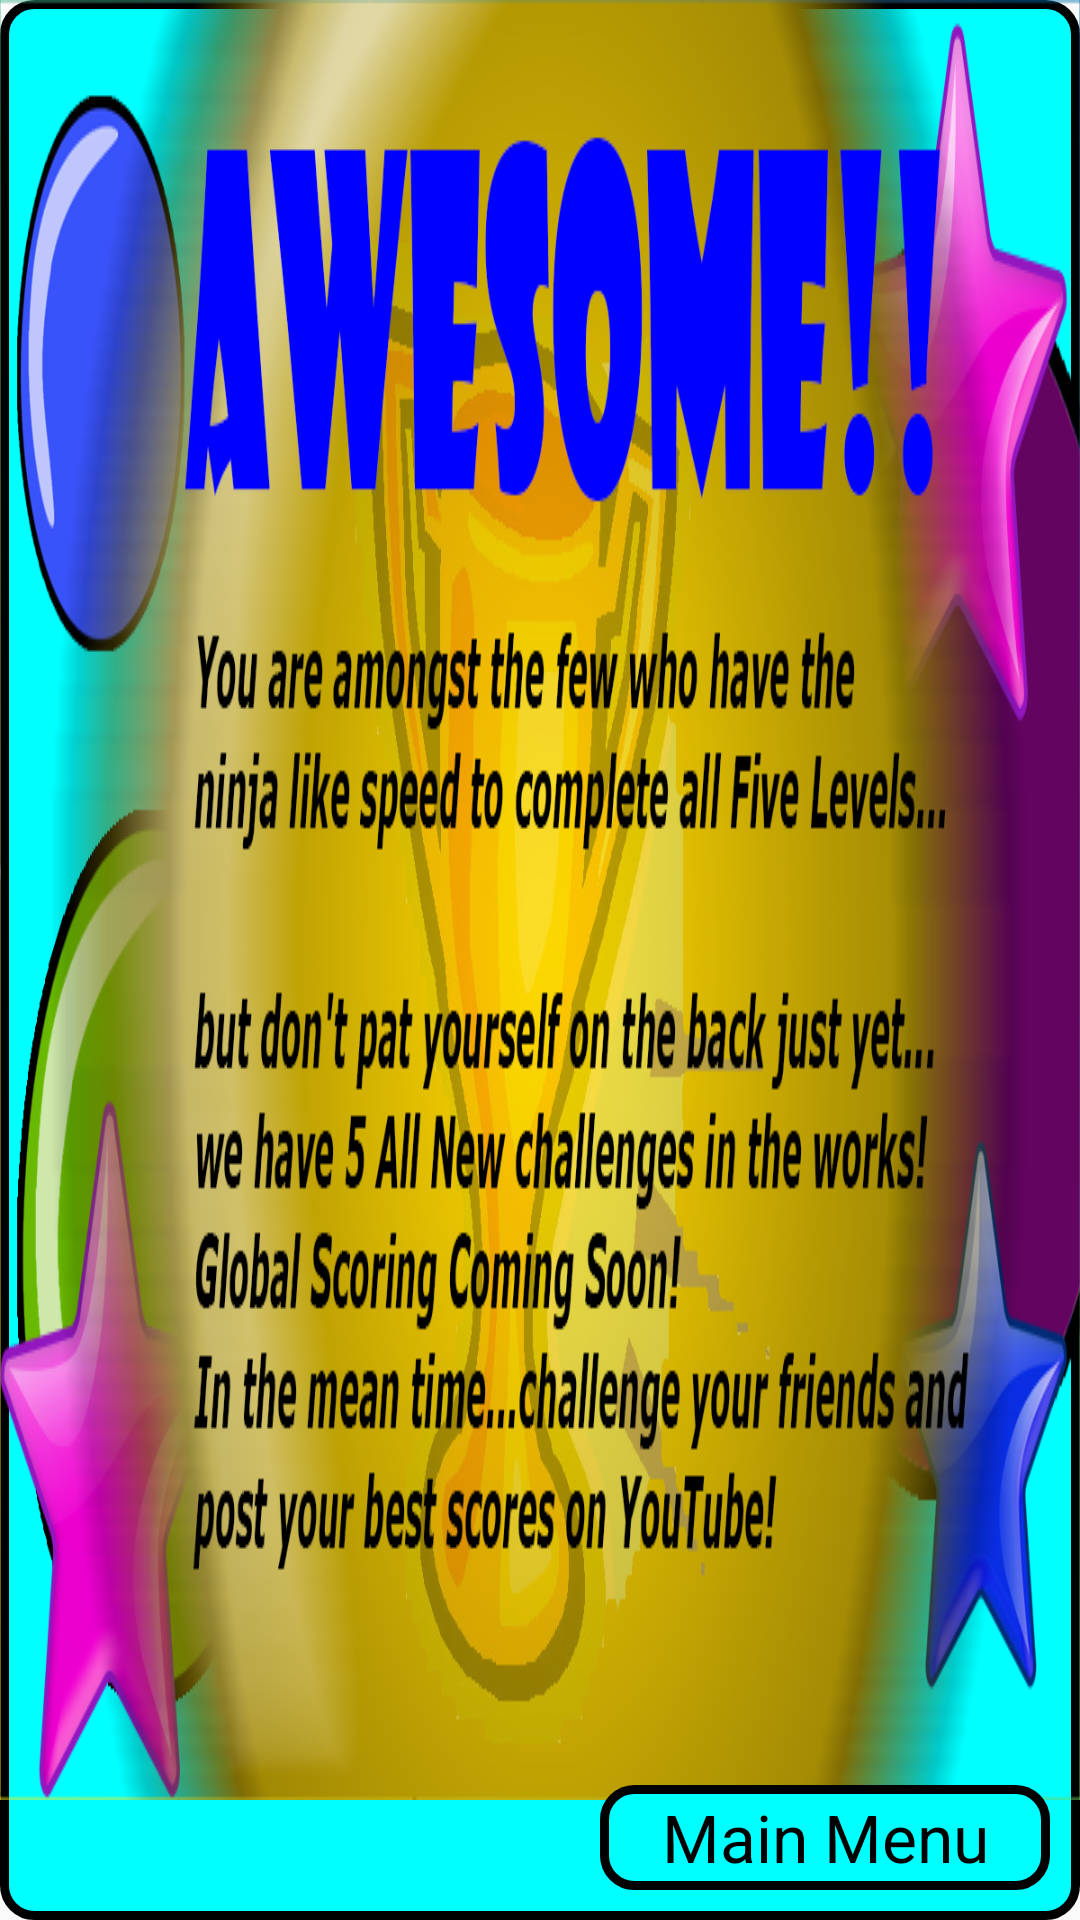

This screen was rendered from an Android layout file. Write that file and the resources it references.
<!-- AndroidManifest.xml: application theme AppTheme -->
<!-- res/layout/finale_activity.xml -->
<?xml version="1.0" encoding="utf-8"?>
<RelativeLayout xmlns:android="http://schemas.android.com/apk/res/android"
    android:layout_width="match_parent"
    android:layout_height="match_parent"
    android:background="@drawable/layout_blue_bg">

    <TableLayout
        android:layout_width="match_parent"
        android:layout_height="match_parent"
        android:layout_centerVertical="true"
        android:layout_centerHorizontal="true">

        <TableRow
            android:layout_width="match_parent"
            android:layout_height="match_parent">


            <ImageView
                android:layout_width="wrap_content"
                android:layout_height="wrap_content"
                android:id="@+id/congratsView"
                android:background="@drawable/congrats"
                android:layout_column="0" />
        </TableRow>

    </TableLayout>

    <TextView
        android:id="@+id/mainMenuBtnView"
        android:layout_width="150dp"
        android:layout_height="35dp"
        android:background="@drawable/layout_blue_bg"
        android:gravity="center"
        android:text="Main Menu"
        android:textAppearance="?android:attr/textAppearanceLarge"
        android:textColor="#000000"
        android:layout_marginEnd="10dp"
        android:layout_marginBottom="10dp"
        android:layout_alignParentBottom="true"
        android:layout_alignParentEnd="true" />

</RelativeLayout>
<!-- resources referenced by this layout -->
<resources>
  <!-- drawable congrats: png bitmap (drawable, 505475 bytes) -->
  <!-- drawable layout_blue_bg (drawable) -->
  <?xml version="1.0" encoding="utf-8"?>
  <shape xmlns:android="http://schemas.android.com/apk/res/android">
      <solid android:color="#00ffff"/>
      <stroke android:width="3dip" android:color="#000000" />
      <corners android:radius="10dip"/>
      <padding android:left="0dip" android:top="0dip" android:right="0dip" android:bottom="0dip" />
  </shape>
  <style name="AppTheme" parent="Theme.AppCompat.Light.DarkActionBar">
          
      </style>
</resources>
